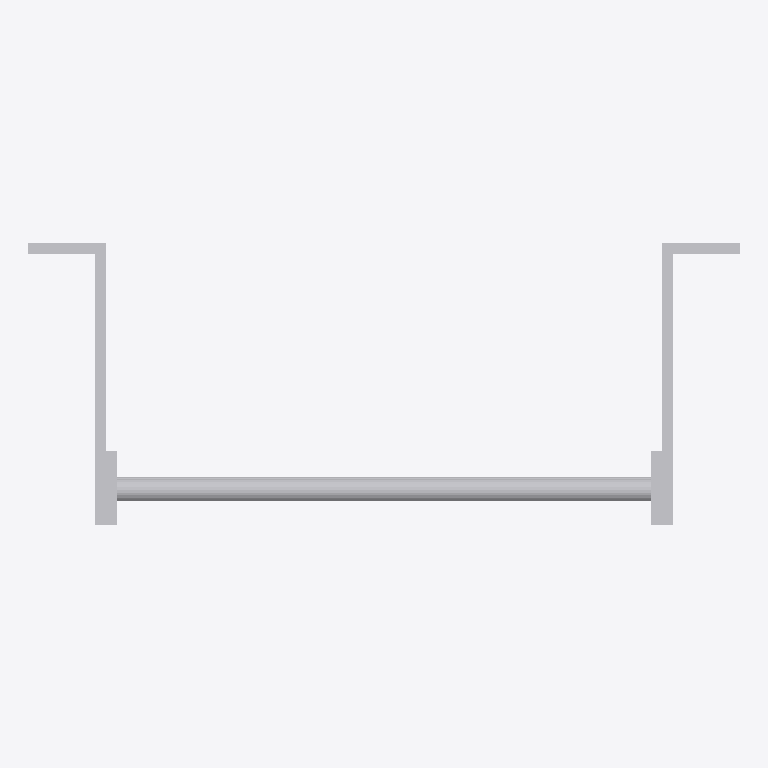
Plan cut of the same IFC building model at storey 'Level 0' (level 0.00 m, cut at 1.40 m), seen from above with north up, elements coloured by IFC class: 1 other element (light grey). No cut surface shows.
Extent 0.6 m × 0.2 m × 3.5 m (x, y, z). Storeys (1): Level 0 at 0.00 m. Elements (1): 1 IfcBuildingElementProxy.

HEADER;
FILE_DESCRIPTION(('IFC2X_PLATFORM'),'2;1');
FILE_NAME('Project Number','2012-07-29T01:54:36',(''),(''),'Autodesk Revit Architecture 2012 - 1.0','20110309_2315(x64)','');
FILE_SCHEMA(('IFC2X3'));
ENDSEC;
DATA;
#32=IFCPROJECT('31$xK4YPj8Sh4aZ5CZkCu9',#31,'Project Number',$,$,'','Project Status',(#27),#23);
#1459=IFCSITE('31$xK4YPj8Sh4aZ5CZkCuB',#31,'Default',$,'',#1458,$,$,.ELEMENT.,(51,30,0),(0,-7,-34),-0.0,$,$);
#34=IFCBUILDING('31$xK4YPj8Sh4aZ5CZkCu8',#31,$,$,$,#25,$,$,.ELEMENT.,$,$,#33);
#37=IFCBUILDINGSTOREY('31$xK4YPj8Sh4aZ5FSHp3E',#31,'Level 0',$,$,#36,$,$,.ELEMENT.,0.0);
#1402=IFCBUILDINGELEMENTPROXY('1pGBRuo1r04AP_gSOUsEoF',#31,'LB LADDER_3500:LB LADDER_3500:LB LADDER_3500:196979',$,'LB LADDER_3500',#1401,#1398,'196979',.ELEMENT.);
ENDSEC;
